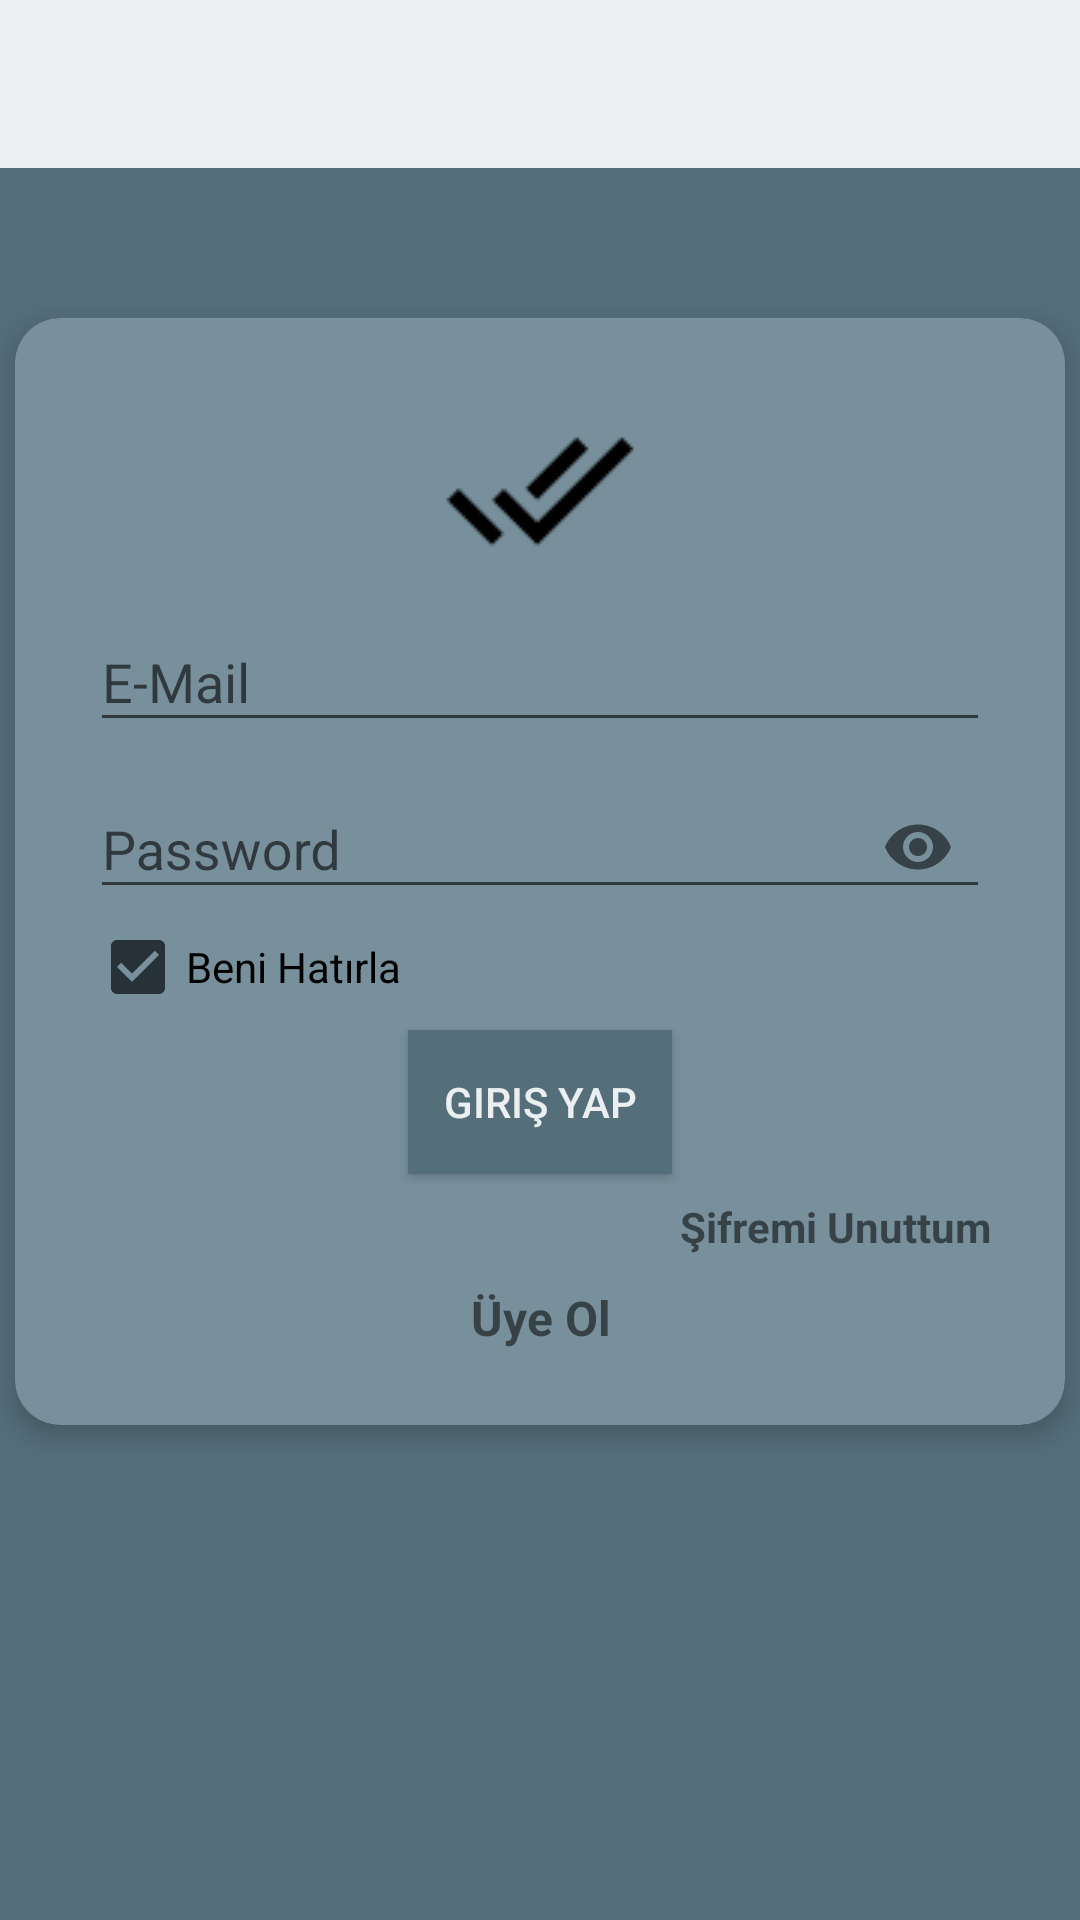

Write the Android layout XML for this screen, with the resource values it uses.
<!-- AndroidManifest.xml: application theme AppTheme -->
<!-- res/layout/activity_sign.xml -->
<?xml version="1.0" encoding="utf-8"?>
<RelativeLayout xmlns:android="http://schemas.android.com/apk/res/android"
    xmlns:app="http://schemas.android.com/apk/res-auto"
    xmlns:tools="http://schemas.android.com/tools"
    android:layout_width="match_parent"
    android:layout_height="match_parent"
    tools:context=".Ui.SignActivity"
    android:background="#546E7A">

    <include layout="@layout/toolbar_layout"
        android:id="@+id/included"/>

    <android.support.v7.widget.CardView
        android:layout_width="350dp"
        android:layout_height="wrap_content"
        android:layout_below="@id/included"
        android:layout_centerInParent="true"
        app:cardBackgroundColor="#78909C"
        app:cardCornerRadius="15dp"
        app:cardElevation="5dp"
        android:layout_marginTop="50dp">

        <LinearLayout
            android:layout_width="match_parent"
            android:layout_height="match_parent"
            android:orientation="vertical"
            android:padding="25dp"
            android:layout_gravity="center">

            <ImageView
                android:layout_width="wrap_content"
                android:layout_height="wrap_content"
                android:src="@drawable/ic_splash"
                android:layout_gravity="center"/>

            <android.support.design.widget.TextInputLayout
                android:layout_width="match_parent"
                android:layout_height="wrap_content"
                android:id="@+id/emailLayout">

                <android.support.design.widget.TextInputEditText
                    android:layout_width="match_parent"
                    android:layout_height="wrap_content"
                    android:hint="E-Mail"
                    android:inputType="textEmailAddress"
                    android:id="@+id/emailText"/>


            </android.support.design.widget.TextInputLayout>

            <android.support.design.widget.TextInputLayout
                android:layout_width="match_parent"
                android:layout_height="wrap_content"
                app:passwordToggleEnabled="true"
                android:id="@+id/sifreLayout">

                <android.support.design.widget.TextInputEditText
                    android:layout_width="match_parent"
                    android:layout_height="wrap_content"
                    android:hint="Password"
                    android:inputType="textPassword"
                    android:id="@+id/sifreText"/>


            </android.support.design.widget.TextInputLayout>

            <CheckBox
                android:layout_width="wrap_content"
                android:layout_height="wrap_content"
                android:text="Beni Hatırla"
                android:checked="true"
                android:id="@+id/rememberMe"/>


            <Button
                android:layout_width="wrap_content"
                android:layout_height="wrap_content"
                android:text="Giriş Yap"
                android:layout_gravity="center"
                android:background="#546E7A"
                android:textColor="@color/colorPrimary"
                android:layout_marginTop="5dp"
                android:onClick="sign"/>

            <TextView
                android:layout_width="match_parent"
                android:layout_height="wrap_content"
                android:text="Şifremi Unuttum"
                android:textStyle="bold"
                android:gravity="right"
                android:layout_marginTop="8dp"
                android:onClick="forgetPass"/>

            <TextView
                android:layout_width="match_parent"
                android:layout_height="wrap_content"
                android:text="Üye Ol"
                android:textStyle="bold"
                android:textSize="16dp"
                android:gravity="center"
                android:layout_marginTop="10dp"
                android:onClick="register"/>

        </LinearLayout>

    </android.support.v7.widget.CardView>

</RelativeLayout>
<!-- res/layout/toolbar_layout.xml (included above) -->
<?xml version="1.0" encoding="utf-8"?>
<android.support.design.widget.AppBarLayout xmlns:android="http://schemas.android.com/apk/res/android"
    android:layout_width="match_parent"
    android:layout_height="wrap_content">

    <android.support.v7.widget.Toolbar
        android:layout_width="match_parent"
        android:layout_height="?attr/actionBarSize"
        android:background="@color/colorPrimary"
        android:theme="@style/ToolbarStyle"
        android:id="@+id/toolbar"
        android:elevation="4dp"/>

</android.support.design.widget.AppBarLayout>
<!-- resources referenced by this layout -->
<resources>
  <color name="colorPrimary">#ECEFF1</color>
  <!-- drawable ic_splash: png bitmap (drawable, 489 bytes) -->
  <style name="ToolbarStyle" parent="ThemeOverlay.AppCompat.ActionBar">
          <item name="colorPrimary">@color/colorPrimary</item>
          <item name="colorPrimaryDark">@color/colorPrimaryDark</item>
          <item name="colorAccent">@color/colorAccent</item>
          <item name="android:textColorSecondary">@color/titleColor</item>
      </style>
  <style name="AppTheme" parent="Theme.AppCompat.Light.NoActionBar">
          
          <item name="colorPrimary">@color/colorPrimary</item>
          <item name="colorPrimaryDark">@color/colorPrimaryDark</item>
          <item name="colorAccent">@color/colorAccent</item>
      </style>
  <color name="colorPrimaryDark">#90A4AE</color>
  <color name="colorAccent">#263238</color>
  <color name="titleColor">#37474F</color>
</resources>
